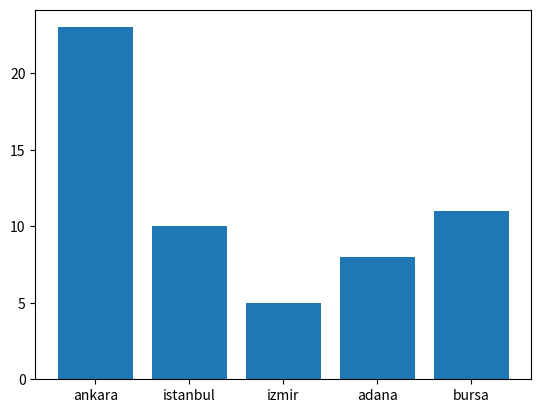

Source code (Python):
import matplotlib.pyplot as plt
fig,ax = plt.subplots()
city = ['ankara', 'istanbul', 'izmir', 'adana', 'bursa']
rank = [23,10,5,8,11]
ax.bar(city,rank)
plt.show()